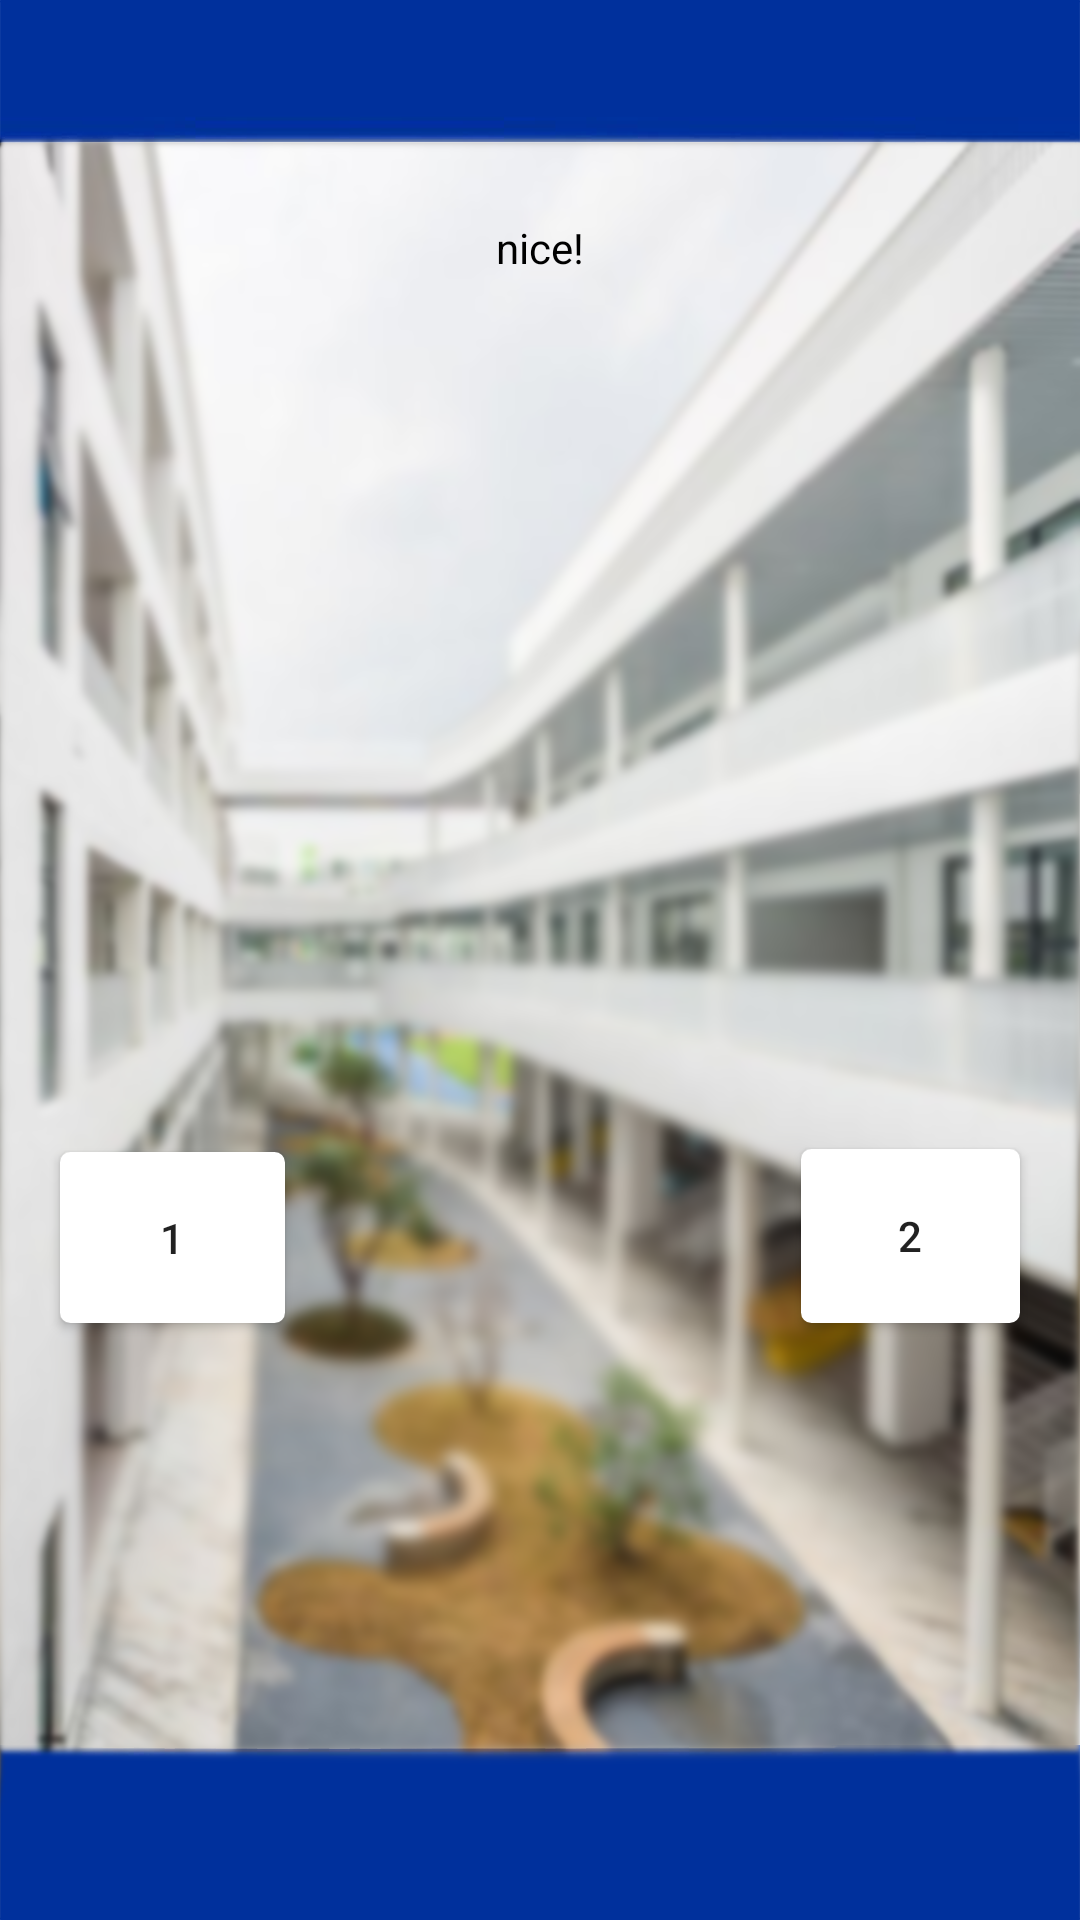

Android layout source for this screen:
<!-- AndroidManifest.xml: application theme Theme.Act2_Abstruse -->
<!-- res/layout/activity_lead1.xml -->
<?xml version="1.0" encoding="utf-8"?>
<androidx.constraintlayout.widget.ConstraintLayout xmlns:android="http://schemas.android.com/apk/res/android"
    xmlns:app="http://schemas.android.com/apk/res-auto"
    xmlns:tools="http://schemas.android.com/tools"
    android:layout_width="match_parent"
    android:layout_height="match_parent"
    android:background="@drawable/main_activity_bg"
    tools:context=".Lead1">

    <TextView
        android:id="@+id/storytxt"
        android:layout_width="320dp"
        android:layout_height="179dp"
        android:text="nice!"
        android:textAlignment="center"
        android:textColor="@color/black"
        app:layout_constraintBottom_toBottomOf="parent"
        app:layout_constraintHorizontal_bias="0.498"
        app:layout_constraintLeft_toLeftOf="parent"
        app:layout_constraintRight_toRightOf="parent"
        app:layout_constraintTop_toTopOf="parent"
        app:layout_constraintVertical_bias="0.158" />

    <androidx.appcompat.widget.AppCompatButton
        android:id="@+id/choice1"
        android:layout_width="75dp"
        android:layout_height="57dp"
        android:layout_marginTop="132dp"
        android:background="@drawable/custom_input_start"
        android:text="1"
        android:textAllCaps="false"
        app:layout_constraintEnd_toStartOf="@+id/choice2"
        app:layout_constraintHorizontal_bias="0"
        app:layout_constraintStart_toStartOf="@+id/storytxt"
        app:layout_constraintTop_toBottomOf="@+id/storytxt" />

    <androidx.appcompat.widget.AppCompatButton
        android:id="@+id/choice2"
        android:layout_width="73dp"
        android:layout_height="58dp"
        android:background="@drawable/custom_input_start"
        android:text="2"
        android:textAllCaps="false"
        app:layout_constraintBottom_toBottomOf="@+id/choice1"
        app:layout_constraintEnd_toEndOf="@+id/storytxt"
        app:layout_constraintHorizontal_bias="1.0"
        app:layout_constraintStart_toStartOf="parent"
        app:layout_constraintTop_toTopOf="@+id/choice1"
        app:layout_constraintVertical_bias="1.0" />

</androidx.constraintlayout.widget.ConstraintLayout>
<!-- resources referenced by this layout -->
<resources>
  <color name="black">#FF000000</color>
  <!-- drawable custom_input_start (drawable) -->
  <?xml version="1.0" encoding="utf-8"?>
  <selector xmlns:android="http://schemas.android.com/apk/res/android">
  
      <item android:state_enabled="true" android:state_focused="true">
          <shape android:shape="rectangle">
              <solid android:color="@color/blue"/>
              <corners android:radius="10dp"/>
              <stroke android:color="@color/blue" android:width="10dp"/>
          </shape>
      </item>
  
      <item android:state_enabled="true">
          <shape android:shape="rectangle">
              <solid android:color="@color/white"/>
              <corners android:radius="3dp"/>
              <stroke android:color="@android:color/white" android:width="1dp"/>
          </shape>
      </item>
  
  </selector>
  <!-- drawable main_activity_bg: png bitmap (drawable-v24, 930373 bytes) -->
  <style name="Theme.Act2_Abstruse" parent="Theme.MaterialComponents.DayNight.DarkActionBar">
          
          <item name="colorPrimary">@color/purple_500</item>
          <item name="colorPrimaryVariant">@color/purple_700</item>
          <item name="colorOnPrimary">@color/white</item>
          
          <item name="colorSecondary">@color/teal_200</item>
          <item name="colorSecondaryVariant">@color/teal_700</item>
          <item name="colorOnSecondary">@color/black</item>
          
          <item name="android:statusBarColor" tools:targetApi="l">?attr/colorPrimaryVariant</item>
          
      </style>
  <color name="blue">#00FFFF</color>
  <color name="white">#FFFFFFFF</color>
  <color name="purple_500">#FF6200EE</color>
  <color name="purple_700">#FF3700B3</color>
  <color name="teal_200">#FF03DAC5</color>
  <color name="teal_700">#FF018786</color>
</resources>
